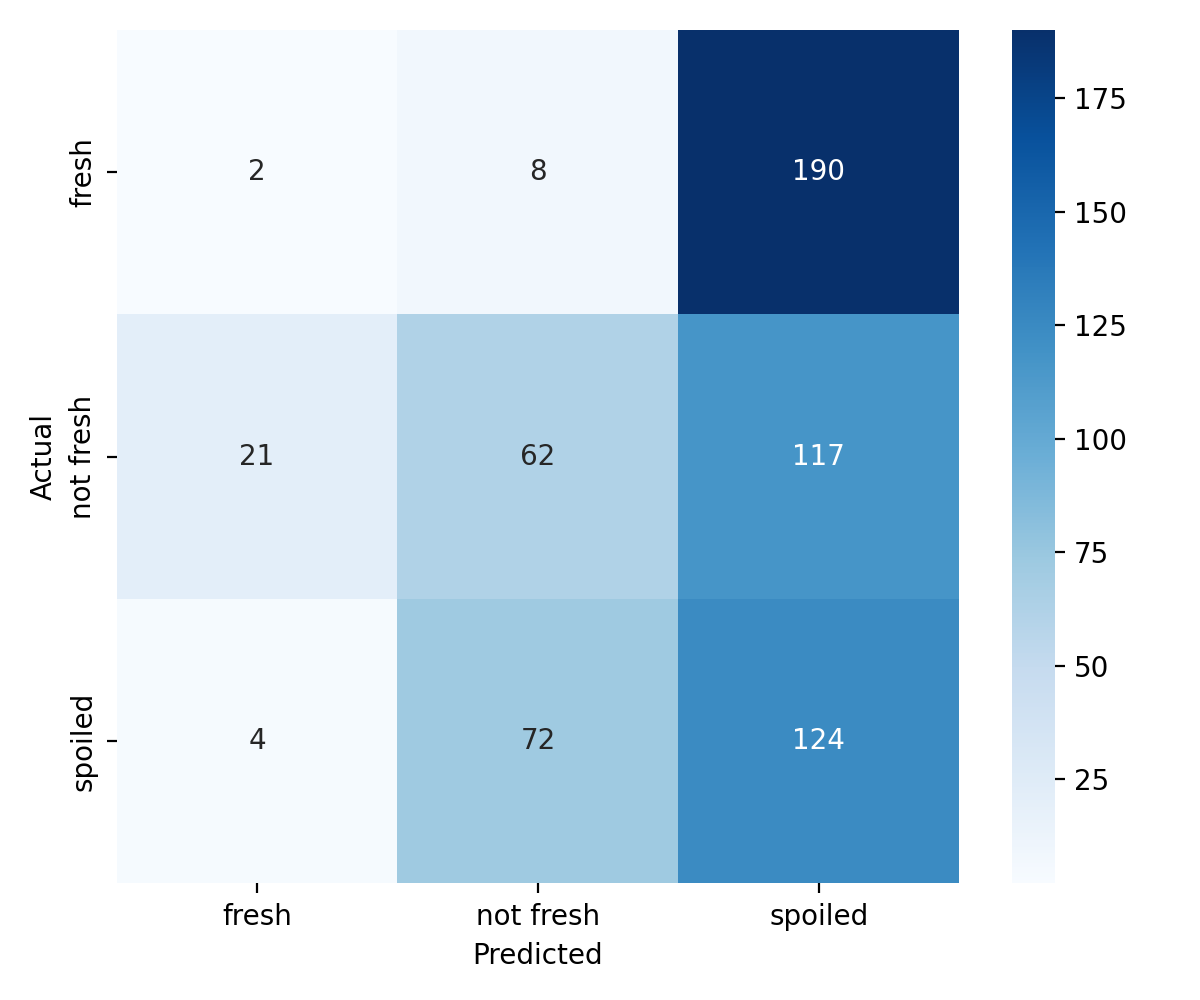

The table this chart was drawn from, first rows:
, fresh, not fresh, spoiled
fresh, 2, 8, 190
not fresh, 21, 62, 117
spoiled, 4, 72, 124
